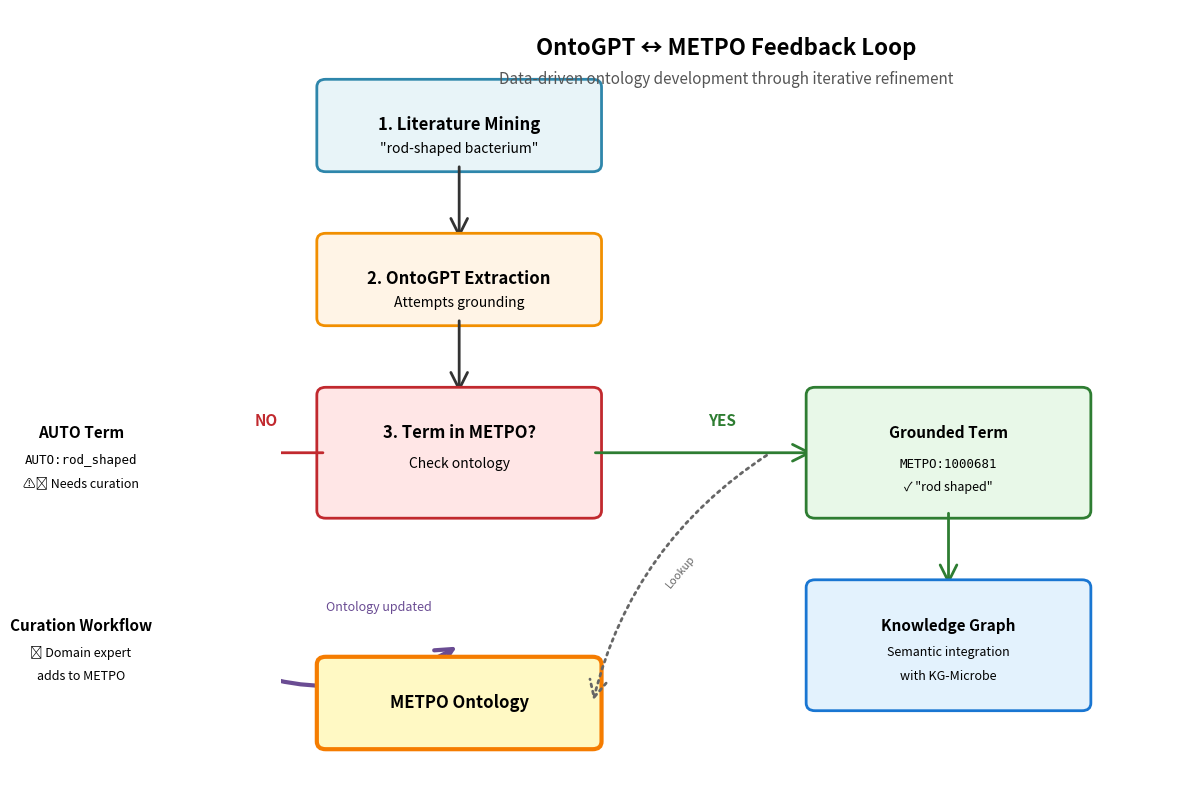

Python code for this plot: (Note: this script raises an exception after producing the figure.)
"""
Generate OntoGPT feedback loop diagram for ICBO slides
"""

import matplotlib as mpl
import matplotlib.patches as mpatches
import matplotlib.pyplot as plt
from matplotlib.patches import FancyArrowPatch, FancyBboxPatch

mpl.use("Agg")

fig, ax = plt.subplots(1, 1, figsize=(12, 8))
ax.set_xlim(0, 10)
ax.set_ylim(0, 10)
ax.axis("off")

# Color scheme
color_input = "#E8F4F8"  # Light blue
color_process = "#FFF4E6"  # Light orange
color_decision = "#FFE6E6"  # Light red
color_output = "#E8F8E8"  # Light green
color_feedback = "#F0E6FF"  # Light purple

# Box style
box_style = "round,pad=0.1"

# 1. Literature Mining (top)
box1 = FancyBboxPatch(
    (0.5, 8), 3, 1, boxstyle=box_style, facecolor=color_input, edgecolor="#2E86AB", linewidth=2
)
ax.add_patch(box1)
ax.text(2, 8.5, "1. Literature Mining", ha="center", va="center", fontsize=12, fontweight="bold")
ax.text(2, 8.2, '"rod-shaped bacterium"', ha="center", va="center", fontsize=10, style="italic")

# Arrow down
arrow1 = FancyArrowPatch(
    (2, 8), (2, 7), arrowstyle="->", mutation_scale=30, linewidth=2, color="#333"
)
ax.add_patch(arrow1)

# 2. OntoGPT Extraction
box2 = FancyBboxPatch(
    (0.5, 6), 3, 1, boxstyle=box_style, facecolor=color_process, edgecolor="#F18F01", linewidth=2
)
ax.add_patch(box2)
ax.text(2, 6.5, "2. OntoGPT Extraction", ha="center", va="center", fontsize=12, fontweight="bold")
ax.text(2, 6.2, "Attempts grounding", ha="center", va="center", fontsize=10)

# Arrow down
arrow2 = FancyArrowPatch(
    (2, 6), (2, 5), arrowstyle="->", mutation_scale=30, linewidth=2, color="#333"
)
ax.add_patch(arrow2)

# 3. Decision: Term exists?
box3_x, box3_y = 0.5, 3.5
box3 = mpatches.FancyBboxPatch(
    (box3_x, box3_y),
    3,
    1.5,
    boxstyle="round,pad=0.1",
    facecolor=color_decision,
    edgecolor="#C1292E",
    linewidth=2,
)
ax.add_patch(box3)
ax.text(2, 4.5, "3. Term in METPO?", ha="center", va="center", fontsize=12, fontweight="bold")
ax.text(2, 4.1, "Check ontology", ha="center", va="center", fontsize=10)

# NO path (left)
arrow_no = FancyArrowPatch(
    (0.5, 4.25), (-1, 4.25), arrowstyle="->", mutation_scale=30, linewidth=2, color="#C1292E"
)
ax.add_patch(arrow_no)
ax.text(-0.3, 4.6, "NO", fontsize=11, fontweight="bold", color="#C1292E")

# 4. AUTO term generated (left branch)
box4 = FancyBboxPatch(
    (-3.5, 3.5),
    2.5,
    1.5,
    boxstyle=box_style,
    facecolor="#FFE6E6",
    edgecolor="#C1292E",
    linewidth=2,
    linestyle="--",
)
ax.add_patch(box4)
ax.text(-2.25, 4.5, "AUTO Term", ha="center", va="center", fontsize=11, fontweight="bold")
ax.text(-2.25, 4.15, "AUTO:rod_shaped", ha="center", va="center", fontsize=9, family="monospace")
ax.text(-2.25, 3.85, "⚠️ Needs curation", ha="center", va="center", fontsize=9, style="italic")

# Arrow down to curation
arrow_curation = FancyArrowPatch(
    (-2.25, 3.5), (-2.25, 2.5), arrowstyle="->", mutation_scale=30, linewidth=2, color="#C1292E"
)
ax.add_patch(arrow_curation)

# 5. Curation workflow
box5 = FancyBboxPatch(
    (-3.5, 1),
    2.5,
    1.5,
    boxstyle=box_style,
    facecolor=color_feedback,
    edgecolor="#6A4C93",
    linewidth=2,
)
ax.add_patch(box5)
ax.text(-2.25, 2, "Curation Workflow", ha="center", va="center", fontsize=11, fontweight="bold")
ax.text(-2.25, 1.65, "👤 Domain expert", ha="center", va="center", fontsize=9)
ax.text(-2.25, 1.35, "adds to METPO", ha="center", va="center", fontsize=9)

# Feedback arrow back to METPO
arrow_feedback = FancyArrowPatch(
    (-1, 1.75),
    (2, 1.75),
    arrowstyle="->",
    mutation_scale=30,
    linewidth=3,
    color="#6A4C93",
    linestyle="-",
    connectionstyle="arc3,rad=.3",
)
ax.add_patch(arrow_feedback)
ax.text(0.5, 2.2, "Ontology updated", fontsize=9, style="italic", color="#6A4C93")

# YES path (right)
arrow_yes = FancyArrowPatch(
    (3.5, 4.25), (6, 4.25), arrowstyle="->", mutation_scale=30, linewidth=2, color="#2E7D32"
)
ax.add_patch(arrow_yes)
ax.text(4.8, 4.6, "YES", fontsize=11, fontweight="bold", color="#2E7D32")

# 6. Successful grounding (right branch)
box6 = FancyBboxPatch(
    (6, 3.5), 3, 1.5, boxstyle=box_style, facecolor=color_output, edgecolor="#2E7D32", linewidth=2
)
ax.add_patch(box6)
ax.text(7.5, 4.5, "Grounded Term", ha="center", va="center", fontsize=11, fontweight="bold")
ax.text(7.5, 4.1, "METPO:1000681", ha="center", va="center", fontsize=9, family="monospace")
ax.text(7.5, 3.8, '✓ "rod shaped"', ha="center", va="center", fontsize=9, style="italic")

# Arrow to KG
arrow_kg = FancyArrowPatch(
    (7.5, 3.5), (7.5, 2.5), arrowstyle="->", mutation_scale=30, linewidth=2, color="#2E7D32"
)
ax.add_patch(arrow_kg)

# 7. Knowledge Graph
box7 = FancyBboxPatch(
    (6, 1), 3, 1.5, boxstyle=box_style, facecolor="#E3F2FD", edgecolor="#1976D2", linewidth=2
)
ax.add_patch(box7)
ax.text(7.5, 2, "Knowledge Graph", ha="center", va="center", fontsize=11, fontweight="bold")
ax.text(7.5, 1.65, "Semantic integration", ha="center", va="center", fontsize=9)
ax.text(7.5, 1.35, "with KG-Microbe", ha="center", va="center", fontsize=9)

# METPO ontology (center bottom) - the target of feedback
box_metpo = FancyBboxPatch(
    (0.5, 0.5), 3, 1, boxstyle=box_style, facecolor="#FFF9C4", edgecolor="#F57C00", linewidth=3
)
ax.add_patch(box_metpo)
ax.text(2, 1, "METPO Ontology", ha="center", va="center", fontsize=12, fontweight="bold")

# Arrow from METPO to OntoGPT (lookup during extraction)
arrow_lookup = FancyArrowPatch(
    (3.5, 1),
    (5.5, 4.25),
    arrowstyle="<-",
    mutation_scale=30,
    linewidth=2,
    color="#666",
    linestyle=":",
    connectionstyle="arc3,rad=-.2",
)
ax.add_patch(arrow_lookup)
ax.text(4.3, 2.5, "Lookup", fontsize=8, style="italic", color="#666", rotation=50)

# Title
ax.text(
    5,
    9.5,
    "OntoGPT ↔ METPO Feedback Loop",
    ha="center",
    va="center",
    fontsize=16,
    fontweight="bold",
)
ax.text(
    5,
    9.1,
    "Data-driven ontology development through iterative refinement",
    ha="center",
    va="center",
    fontsize=11,
    style="italic",
    color="#555",
)

plt.tight_layout()
plt.savefig(
    "/home/<user>/gitrepos/metpo/ontogpt_icbo_demo/figures/ontogpt_feedback_loop.png",
    dpi=300,
    bbox_inches="tight",
    facecolor="white",
)
print("Generated: ontogpt_feedback_loop.png")
